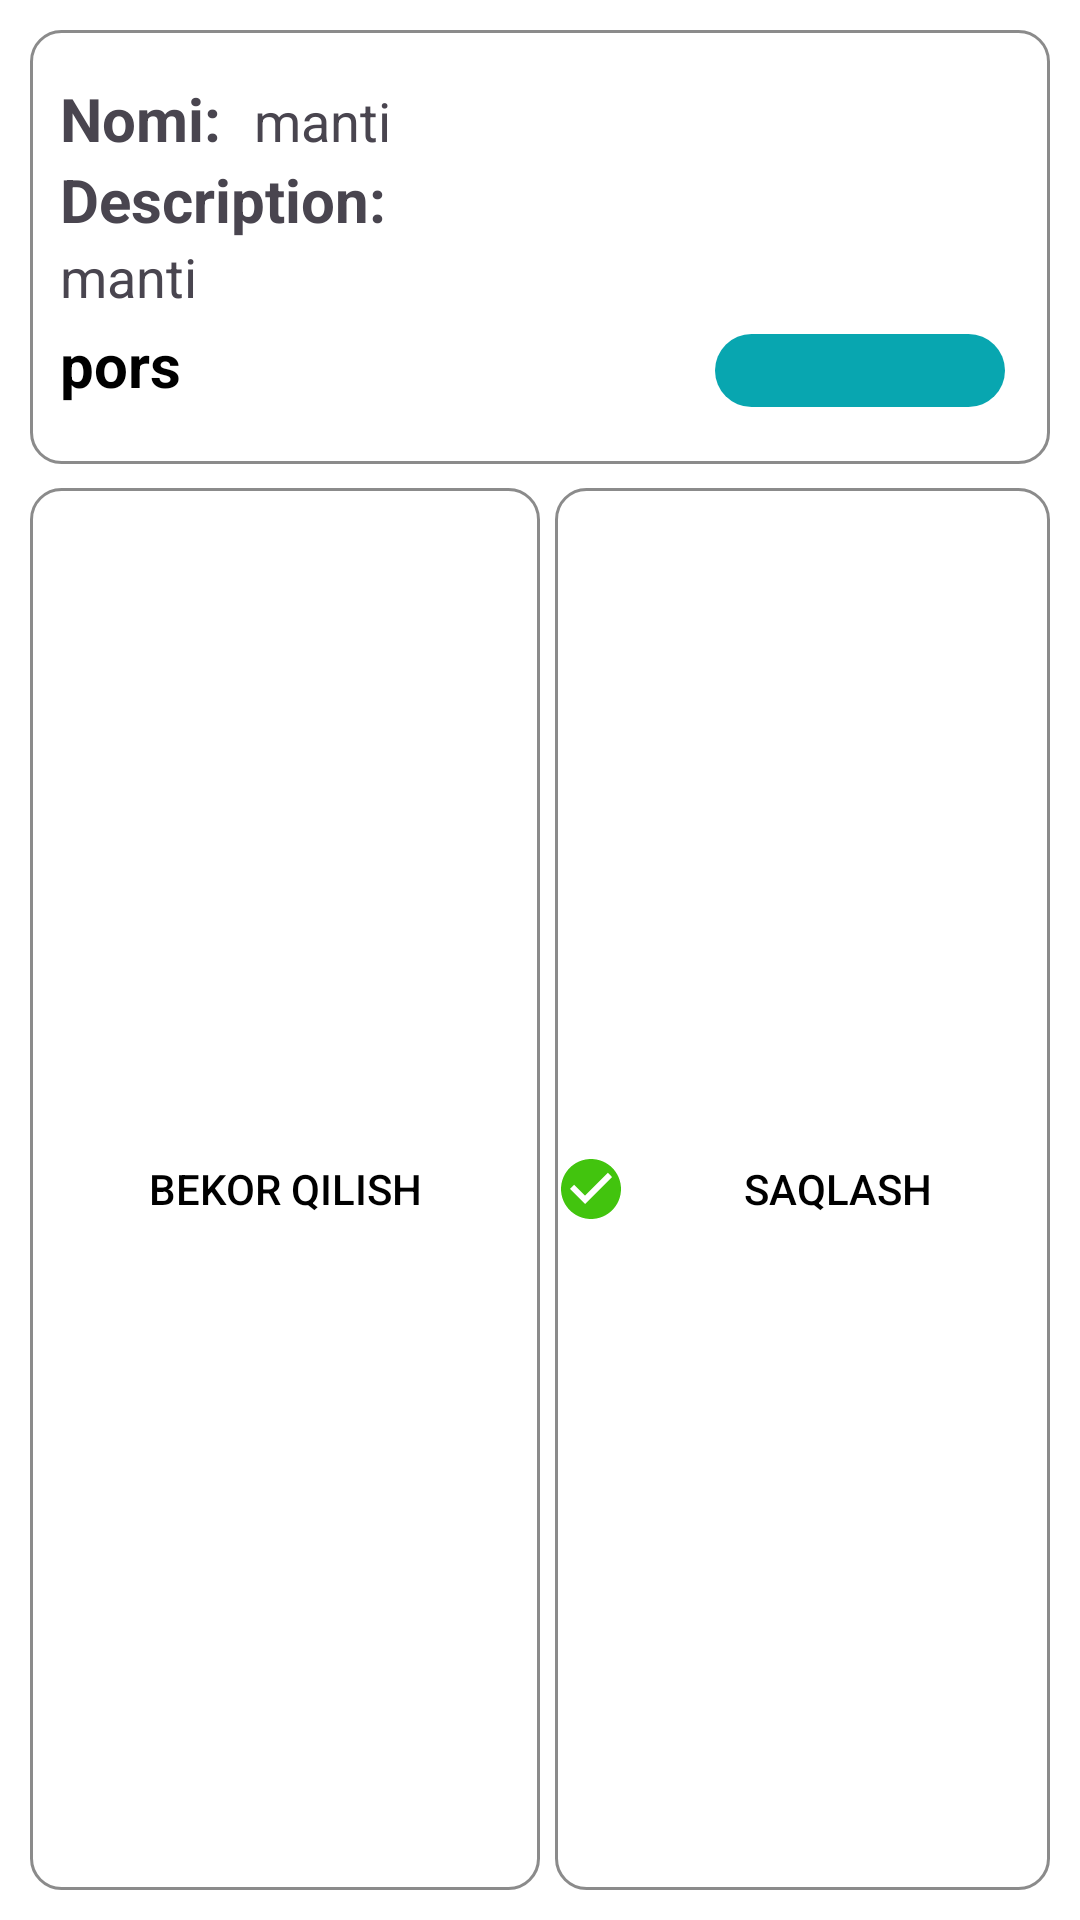

Android layout source for this screen:
<!-- AndroidManifest.xml: application theme Theme.NutritionXorazm -->
<!-- res/layout/dialog_add_product.xml -->
<?xml version="1.0" encoding="utf-8"?>
<LinearLayout xmlns:android="http://schemas.android.com/apk/res/android"
    xmlns:app="http://schemas.android.com/apk/res-auto"
    android:orientation="vertical"
    android:background="@color/white"
    android:layout_marginHorizontal="10dp"
    android:layout_width="match_parent"
    android:padding="10dp"
    android:layout_height="wrap_content">
    <LinearLayout
        android:layout_width="match_parent"
        android:orientation="vertical"
        android:paddingHorizontal="10dp"
        android:background="@drawable/content_background"
        android:layout_height="wrap_content">
       <LinearLayout
           android:layout_marginTop="16dp"
           android:layout_width="match_parent"
           android:layout_height="wrap_content">
           <TextView
               android:layout_width="wrap_content"
               android:text="Nomi: "
               android:textStyle="bold"
               android:textSize="20sp"
               android:layout_height="wrap_content"/>
           <TextView
               android:id="@+id/tvFoodName"
               android:layout_width="wrap_content"
               android:layout_height="wrap_content"
               android:textSize="18sp"
               android:layout_marginStart="6dp"
               android:text="manti"/>
       </LinearLayout>
        <LinearLayout
            android:layout_width="match_parent"
            android:orientation="vertical"
            android:layout_height="wrap_content">
            <TextView
                android:layout_width="wrap_content"
                android:text="Description: "
                android:textStyle="bold"
                android:textSize="20sp"
                android:layout_height="wrap_content"/>
            <TextView
                android:id="@+id/tvDesc"
                android:layout_width="wrap_content"
                android:layout_height="wrap_content"
                android:textSize="18sp"
                android:text="manti"/>
        </LinearLayout>
        <LinearLayout
            android:layout_width="match_parent"
            android:layout_height="wrap_content"
            android:layout_marginBottom="16dp"
            android:orientation="horizontal">
            <TextView
                android:id="@+id/tvDose"
                android:layout_width="match_parent"
                android:layout_height="match_parent"
                android:textColor="@color/black"
                android:layout_weight="1"
                android:gravity="start|center_vertical"
                android:textSize="20sp"
                android:textStyle="bold"
                android:text="pors"/>
            <EditText
                android:id="@+id/etVolume"
                android:layout_width="match_parent"
                android:layout_height="wrap_content"
                android:gravity="center"
                android:textColor="@color/white"
                android:maxLength="4"
                android:inputType="numberDecimal"
                android:layout_margin="5dp"
                android:background="@drawable/order_et_bg"
                android:layout_weight="2"/>
        </LinearLayout>
    </LinearLayout>
    <LinearLayout
        android:layout_width="match_parent"
        android:layout_height="match_parent"
        android:layout_marginTop="8dp"
        android:orientation="horizontal">
        <Button
            android:id="@+id/btnCancelVolume"
            android:layout_width="match_parent"
            android:layout_height="match_parent"
            android:layout_weight="1"
            android:gravity="center"
            app:backgroundTint="@null"
            android:text="Bekor qilish"
            android:drawableLeft="@drawable/ic_close_filled"
            android:textSize="14sp"
            android:textColor="@color/black"
            android:background="@drawable/content_background" />
        <Button
            android:id="@+id/btnSaveVolume"
            android:layout_width="match_parent"
            android:layout_height="match_parent"
            android:layout_weight="1"
            android:layout_marginStart="5dp"
            app:backgroundTint="@null"
            android:text="Saqlash"
            android:drawableLeft="@drawable/ic_checked"
            android:textSize="14sp"
            android:textColor="@color/black"
            android:background="@drawable/content_background" />
    </LinearLayout>

</LinearLayout>
<!-- resources referenced by this layout -->
<resources>
  <!-- drawable content_background (drawable) -->
  <?xml version="1.0" encoding="utf-8"?>
  <selector xmlns:android="http://schemas.android.com/apk/res/android">
      <item>
          <shape android:shape="rectangle">
              <stroke android:color="#8B8B8B"
                  android:width="1dp"/>
              <corners android:radius="10dp"/>
          </shape>
      </item>
  </selector>
  <!-- drawable ic_checked (drawable) -->
  <vector xmlns:android="http://schemas.android.com/apk/res/android" android:height="24dp" android:tint="#42C40E" android:viewportHeight="24" android:viewportWidth="24" android:width="24dp">
        
      <path android:fillColor="@android:color/white" android:pathData="M12,2C6.48,2 2,6.48 2,12s4.48,10 10,10 10,-4.48 10,-10S17.52,2 12,2zM10,17l-5,-5 1.41,-1.41L10,14.17l7.59,-7.59L19,8l-9,9z"/>
      
  </vector>
  <!-- drawable order_et_bg (drawable) -->
  <?xml version="1.0" encoding="utf-8"?>
  <selector xmlns:android="http://schemas.android.com/apk/res/android">
      <item>
          <shape android:shape="rectangle">
              <solid android:color="#08A6B0"/>
              <corners android:radius="24dp"/>
          </shape>
      </item>
  </selector>
  <style name="Theme.NutritionXorazm" parent="Base.Theme.NutritionXorazm" />
  <style name="Base.Theme.NutritionXorazm" parent="Theme.Material3.DayNight.NoActionBar">
          
          
      </style>
  <!-- not gathered from this repository: default colours our renderer supplied (Android Studio template values) -->
  <color name="black">#FF000000</color>
  <color name="white">#FFFFFFFF</color>
</resources>
